Image classification data set "train_split" (Shivam-uva/plant-disease-detection on GitHub). Class labels (38): apple apple scab, apple black rot, apple cedar apple rust, apple healthy, blueberry healthy, cherry powdery mildew, cherry healthy, corn cercospora leaf spot gray leaf spot, corn common rust, corn northern leaf blight, corn healthy, grape black rot, grape esca black measles, grape leaf blight (isariopsis leaf spot), grape healthy, orange huanglongbing citrus greening, peach bacterial spot, peach healthy, bell pepper bacterial spot, bell pepper healthy, potato early blight, potato late blight, potato healthy, raspberry healthy, soybean healthy, squash powdery mildew, strawberry leaf scorch, strawberry healthy, tomato bacterial spot, tomato early blight, tomato late blight, tomato leaf mold, tomato septoria leaf spot, tomato spider mites two spotted spider mite, tomato target spot, tomato yellow leaf curl virus, tomato mosaic virus, tomato healthy.

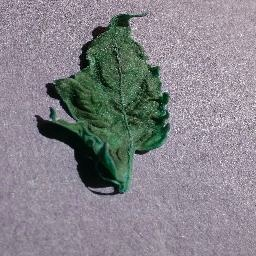
Label: tomato mosaic virus

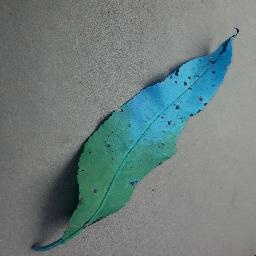
Label: peach bacterial spot

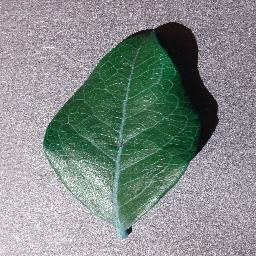
Label: blueberry healthy

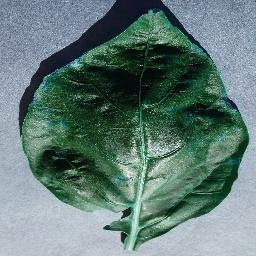
Label: bell pepper bacterial spot

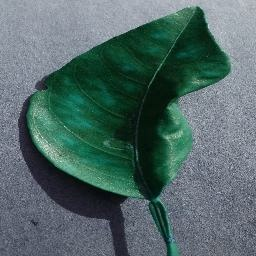
Label: orange huanglongbing citrus greening

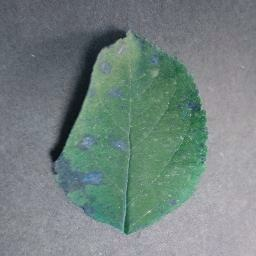
Label: apple cedar apple rust
